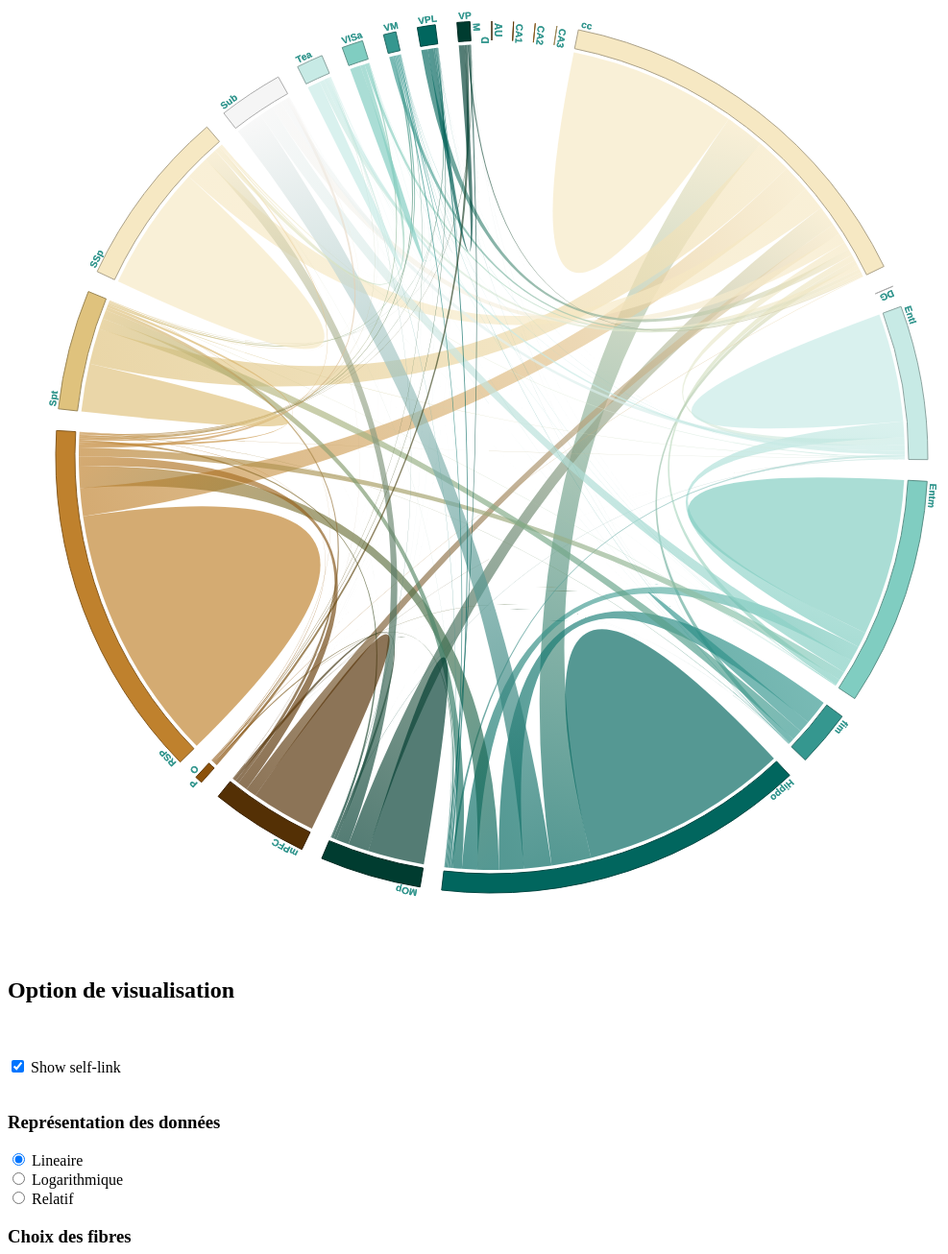
D3 v5 page, settled after 480 driven frames (8 s of simulated time); the page loaded 1 data file(s).


// ── initInputs.js

const widthBrush = 3 * width / 4 - 30 ;
const heightBrush = 150;


function updateParametersViz(){
  Promise.all([ d3.json( "data.json" ), ]).then(function( file ) 
{
  chordData = file[0].chordData
  labelData = file[0].labelData


  let showSelfLink = document.getElementById("cb_selfLink").checked 
 
  let affichageType = document.querySelector('input[name=affichageType]:checked').value

  if ( !showSelfLink )
  {
    for (let i = 0; i < chordData.length; i++) 
    {
        chordData[ i ][ i ] = 0
    }
  }

  let sum = 0

  if ( affichageType == "logarithmique"){
    for (let i = 0; i < chordData.length; i++) {
      for (let j = 0; j < chordData.length; j++) {
        if ( chordData[ i ][ j ] != 0 ){
          chordData[ i ][ j ] = Math.log( chordData[ i ][ j ] )
        }
      }
    }
  }
  else if ( affichageType == "relatif"){
    for (let i = 0; i < chordData.length; i++) {
      sum = 0 
      for (let j = 0; j < chordData.length; j++) {
        sum = sum + chordData[ i ][ j ]
      }
      if ( sum != 0 ){
      for (let j = 0; j < chordData.length; j++) {
        chordData[ i ][ j ] = Math.round( chordData[ i ][ j ] * 100 / sum )
      }
    }
    else{
      for (let j = 0; j < chordData.length; j++) {
        chordData[ i ][ j ] = 0
      }
    }
    }
  }
  drawChord( chordData, labelData )
  updateBrush( chordData )
})
}




d3.select("#cb_selfLink")
.on("click", updateParametersViz )


d3.select("#rb_lineaire")
.on("click", updateParametersViz )
d3.select("#rb_logarithmique")
.on("click", updateParametersViz )
d3.select("#rb_relatif")
.on("click", updateParametersViz )

function initializeAreaChoice( labelData )
{
  var divAreaChoice = d3.select('#areaChoice')

  var divAreaChoiceCheckBox = divAreaChoice.selectAll('.checkBoxDiv')
                                           .data( labelData ) 

  var divAreaChoiceCheckBoxEnter = divAreaChoiceCheckBox.enter()
                                                        .append('div')

  divAreaChoiceCheckBoxEnter.append('input')
                            .attr('class','checkBoxDiv_cb')
                            .attr('type','checkbox')
                            .attr('id', d => 'cb_'+ d )
                            .attr('name', d=>  d )
                            .attr('value', d=> d )
                            .attr('checked', "checked" )

  divAreaChoiceCheckBoxEnter.append('label')
                            .attr( 'class','checkBoxDiv_label' )
                            .html( d => "   " + d)
}



function getMax( chordData ){
  let M=0
  for (let i = 0; i < chordData.length; i++) {
    for (let j = 0; j < chordData.length; j++) {
      if (chordData[ i ][ j ] > M ){
        M = chordData[ i ][ j ]
      }
    }
  }
  return M
}


function initializeBrush( chordData )
{

maxChordData = getMax( chordData )


maxRange = d3.scaleLinear()
              .domain( [0,maxChordData])
              .range([0, widthBrush]);

var brushSvg = d3.select("#brushSvg")
                 .attr( "width", widthBrush )
                 .attr( "height", heightBrush  )
                 .call( d3.axisBottom()
                          .scale(maxRange)
                          .tickFormat( d=> d )            
                          .ticks(4));

  brushSvg.selectAll("text")  
          .attr("font-size", 15)
          .attr("dy", "10px")
                   
var brushRect = brushSvg.append("rect")
                        .attr( "width", widthBrush )
                        .attr( "height", heightBrush )
                        .attr("fill", "#35978f" )
                        .attr("fill-opacity", 0.67)


var brush = d3.brushX() 
              .extent([[0,0], [ widthBrush , heightBrush  ]])
              .on("brush", brushed);

var brushg = brushSvg.append("g")
                     .attr("class", "brush")
                     .call( brush ) 

function brushed() {
let range = d3.brushSelection(this)
            .map( maxRange.invert );

console.log( range )
}
}

function updateBrush( chordData )
{
maxChordData = getMax( chordData )

maxRange = d3.scaleLinear()
              .domain( [0,maxChordData])
              .range([0, widthBrush]);

var brushSvg = d3.select("#brushSvg")
                 .call( d3.axisBottom()
                          .scale(maxRange)
                          .tickFormat( d=> d )            
                          .ticks(4));

  brushSvg.selectAll("text")  
          .attr("font-size", 15)
          .attr("dy", "10px")
                   
var brush = d3.brushX() 
              .extent([[0,0], [ widthBrush , heightBrush  ]])
              .on("brush", brushed);

function brushed() {
let range = d3.brushSelection(this)
            .map( maxRange.invert );

console.log( range )
}
}
// ── launchViz.js

function initializeViz(){

  Promise.all([ d3.json( "data.json" ), ]).then(function( file ) 
  {
    chordData = file[0].chordData
    labelData = file[0].labelData
  
    drawChord( chordData, labelData )
    initializeAreaChoice( labelData )
  
  })
  }

  initializeViz()


// ── mainChord.js

const divWidth = document.getElementById("divChord").offsetWidth
const divHeight = document.getElementById("divChord").offsetHeight

const opacityDefault = 0.8
const width = divWidth
const height = divWidth

const outerRadius = Math.min(width, height) * 0.5 - 50
const innerRadius = outerRadius - 20

const ribbon = d3.ribbon()
                 .radius(innerRadius - 4)
                 
const arc = d3.arc()
              .innerRadius(innerRadius)
              .outerRadius(outerRadius)
const chord = d3.chord()
                .padAngle(0.05)
                .sortSubgroups(d3.descending)

const mainChord = d3.select( "#mainChord" );

const svg = mainChord.attr('width', width)
                     .attr('height', height)
                     .attr("viewBox", [-width / 2, -height / 2, width, height])
                     .attr("font-size", 10)
                     .attr("font-family", "sans-serif");

const canvas = svg.append("g")
                  .attr("fill-opacity", 0.67)
                  .attr("id", "canvas")

color = d3.scaleOrdinal( d3.schemeBrBG[11] )



function initializeChord(){

Promise.all([ d3.json( "data.json" ), ]).then(function( file ) 
{
  chordData = file[0].chordData
  labelData = file[0].labelData

  drawChord( chordData, labelData )
  initializeAreaChoice( labelData )

})
}

function drawChord( chordData,  labelData)
{
  const chords = chord( chordData );

  var arcPath = svg.selectAll( ".arcPath" )
                    .data( chords.groups )

  arcPath.exit().remove()

  arcPathNew = arcPath.enter()
                      .append("path")
                      .attr("class","arcPath")
                      .attr("class", "arcPath")
                      .attr("id", (d,i) => "arcPath" + i ) 
                      .attr("fill", (d,i) => color( i ))
                      .attr("stroke", (d,i) => d3.rgb(color( i )).darker())

  d3.selectAll(".arcPath").attr("d", arc )

  var arcLabel = svg.selectAll( ".arcLabel" )
                    .data( chords.groups )

  arcLabel.exit().remove()

  arcLabelNew = arcLabel.enter()
                        .append("text")
                        .attr("x", 2)
                        .attr("dy", -3)
                        .append("textPath")
                        .text( (d, i) =>  labelData[ i ] ) 
                        .attr("xlink:href", (d, i) =>  "#arcPath" + i )
                          .style("fill", "#35978f")
                          .style('font-weight', 'bold');


  var ribbons = d3.select("#canvas").selectAll("path")
                                    .data( chords, getGradID )

  ribbons.exit().remove()
                      
  ribbons.enter().append( "path" )
                 .attr( "class", "ribbons" )
                 .style("fill", d =>  "url(#" + getGradID(d) + ")" )

  d3.select("#canvas").selectAll("path").attr('d', ribbon )
                          




  //Create the gradients definitions for each chord
  const grads = svg.append("defs").selectAll("linearGradient")
    .data(chords)
    .enter().append("linearGradient")
    .attr("id", getGradID)
    .attr("gradientUnits", "userSpaceOnUse")
    .attr("x1", d => innerRadius * Math.cos((d.source.endAngle-d.source.startAngle)/2 + d.source.startAngle - Math.PI/2) )
    .attr("y1", d => innerRadius * Math.sin((d.source.endAngle-d.source.startAngle)/2 + d.source.startAngle - Math.PI/2) )
    .attr("x2", d => innerRadius * Math.cos((d.target.endAngle-d.target.startAngle)/2 + d.target.startAngle - Math.PI/2) )
    .attr("y2", d => innerRadius * Math.sin((d.target.endAngle-d.target.startAngle)/2 + d.target.startAngle - Math.PI/2) )

  //Set the starting color (at 0%)
  grads.append("stop")
    .attr("offset", "0%")
    .attr("stop-color", d => color( d.source.index ) );

  //Set the ending color (at 100%)
  grads.append("stop")
    .attr("offset", "100%")
    .attr("stop-color", d => color( d.target.index ) );


}

function initializeAreaChoice( labelData )
{
  var divAreaChoice = d3.select('#areaChoice')

  var divAreaChoiceCheckBox = divAreaChoice.selectAll('.checkBoxDiv')
                                           .data( labelData ) 

  var divAreaChoiceCheckBoxEnter = divAreaChoiceCheckBox.enter()
                                                        .append('div')

  divAreaChoiceCheckBoxEnter.append('input')
                            .attr('class','checkBoxDiv_cb')
                            .attr('type','checkbox')
                            .attr('id', d => 'cb_'+ d )
                            .attr('name', d=>  d )
                            .attr('value', d=> d )
                            .attr('checked', "checked" )

  divAreaChoiceCheckBoxEnter.append('label')
                            .attr( 'class','checkBoxDiv_label' )
                            .html( d => "   " + d)
}


// const widthBrush = 3 * width / 4 - 30 ;
// const heightBrush = 150;

// var brushSvg = d3.select("#brushSvg")
//                  .attr( "width", widthBrush )
//                  .attr( "height", heightBrush  )
//                  .attr("transform", "translate(" + 30 + "," + 0 + ")")

// var brushRect = brushSvg.append("rect")
//                         .attr( "width", widthBrush )
//                         .attr( "height", heightBrush )
//                         .attr("fill", "#35978f" )

// var brush = d3.brushX() 
//               .extent([[0,0], [ widthBrush , heightBrush  ]])
//               .on("brush", brushed);

// var brushg = brushSvg.append("g")
//                      .attr("class", "brush")
//                      .call( brush ) 

// function brushed(){
// console.log( 'cii')
// }


function dataWoSelfConnection( show){
  Promise.all([ d3.json( "data.json" ), ]).then(function( file ) 
{
  chordData = file[0].chordData
  labelData = file[0].labelData


  if (show)
  {
    drawChord( chordData, labelData ) 
  }
  else
  {
    for (let i = 0; i < chordData.length; i++) 
    {
        chordData[ i ][ i ] = 0
    }
    drawChord( chordData, labelData )
  }
})
}


d3.select("#cb_selfLink")
  .on("click", function(){
    this.checked ? dataWoSelfConnection( 1 ) : dataWoSelfConnection( 0 ) 
  } )

initializeChord()


// d3.select("#cb_cities")
//   .on("click", function() {
//       let currentVisibility = this.checked ? "visible" : "hidden";
//       d3.selectAll('.marker').attr('visibility', currentVisibility)
// });

function getGradID(d){ 
  return "linkGrad-" + d.source.index + "-" + d.target.index; }

### data: data.json
{
 "labelData": [
  "AUD",
  "CA1",
  "CA2",
  "CA3",
  "cc",
  "DG",
  "Entl",
  "Entm",
  "... 14 more items"
 ],
 "chordData": [
  [
   0,
   0,
   0,
   0,
   0,
   0,
   0,
   0,
   "... 14 more items"
  ],
  [
   0,
   0,
   0,
   0,
   0,
   0,
   0,
   0,
   "... 14 more items"
  ],
  [
   0,
   0,
   0,
   0,
   0,
   0,
   0,
   0,
   "... 14 more items"
  ],
  [
   0,
   0,
   0,
   0,
   0,
   0,
   0,
   0,
   "... 14 more items"
  ],
  [
   0,
   0,
   0,
   0,
   4418480,
   0,
   202878,
   156096,
   "... 14 more items"
  ],
  [
   0,
   0,
   0,
   0,
   0,
   0,
   0,
   0,
   "... 14 more items"
  ],
  [
   0,
   0,
   0,
   0,
   202878,
   0,
   2858160,
   405902,
   "... 14 more items"
  ],
  [
   0,
   0,
   0,
   0,
   156096,
   0,
   405902,
   4126432,
   "... 14 more items"
  ],
  "... 14 more items"
 ]
}